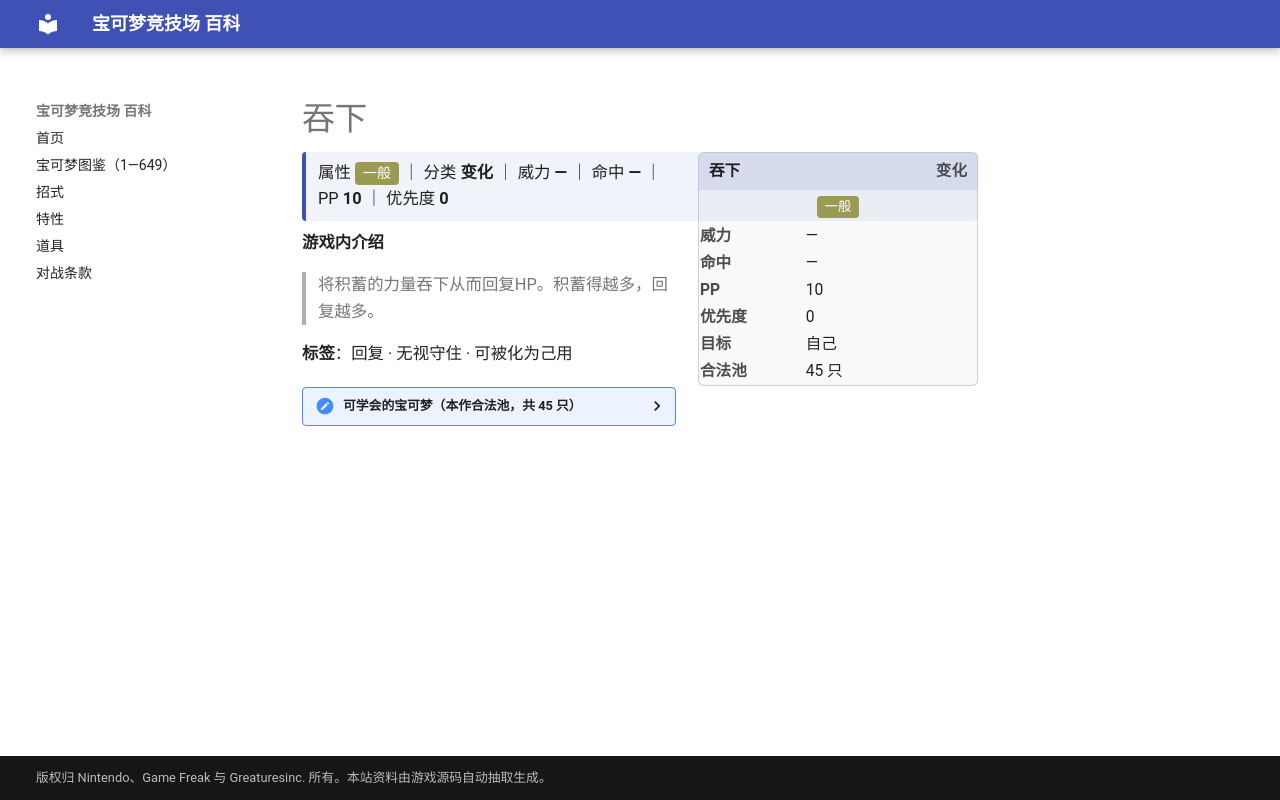

repository: nanmoboys/pkmn-arena-wiki · page: moves/吞下/index.html · generator: mkdocs

# 吞下

<div class="infobox">
<div class="ib-h"><span>吞下</span><span class="ib-no">变化</span></div>
<div class="ib-ty"><span class="tp" style="background:#9A9A52">一般</span></div>
<table class="ib-t"><tr><th>威力</th><td>—</td></tr><tr><th>命中</th><td>—</td></tr><tr><th>PP</th><td>10</td></tr><tr><th>优先度</th><td>0</td></tr><tr><th>目标</th><td>自己</td></tr><tr><th>合法池</th><td>45 只</td></tr></table></div>
<div class="head-stat">属性 <span class="tp" style="background:#9A9A52">一般</span> ｜ 分类 <b>变化</b> ｜ 威力 <b>—</b> ｜ 命中 <b>—</b> ｜ PP <b>10</b> ｜ 优先度 <b>0</b></div>

**游戏内介绍**

> 将积蓄的力量吞下从而回复HP。积蓄得越多，回复越多。

**标签**：回复 · 无视守住 · 可被化为己用

<details class="pool"><summary>可学会的宝可梦（本作合法池，共 45 只）</summary>

<p>小拉达、拉达、阿柏蛇、阿柏怪、胖丁、胖可丁、大食花、小海狮、白海狮、臭泥、臭臭泥、瓦斯弹、双弹瓦斯、卡比兽、电灯怪、乌波、沼王、熔岩虫、熔岩蜗牛、大嘴鸥、大嘴娃、溶食兽、吞食兽、呆火驼、喷火驼、饭匙蛇、触手百合、摇篮百合、海豹球、海魔狮、帝牙海狮、草苗龟、树林龟、土台龟、无壳海兔、海兔兽、飘飘球、随风球、小卡比兽、沙河马、河马兽、尖牙笼、破破袋、灰尘山、熔蚁兽</p>

</details>
